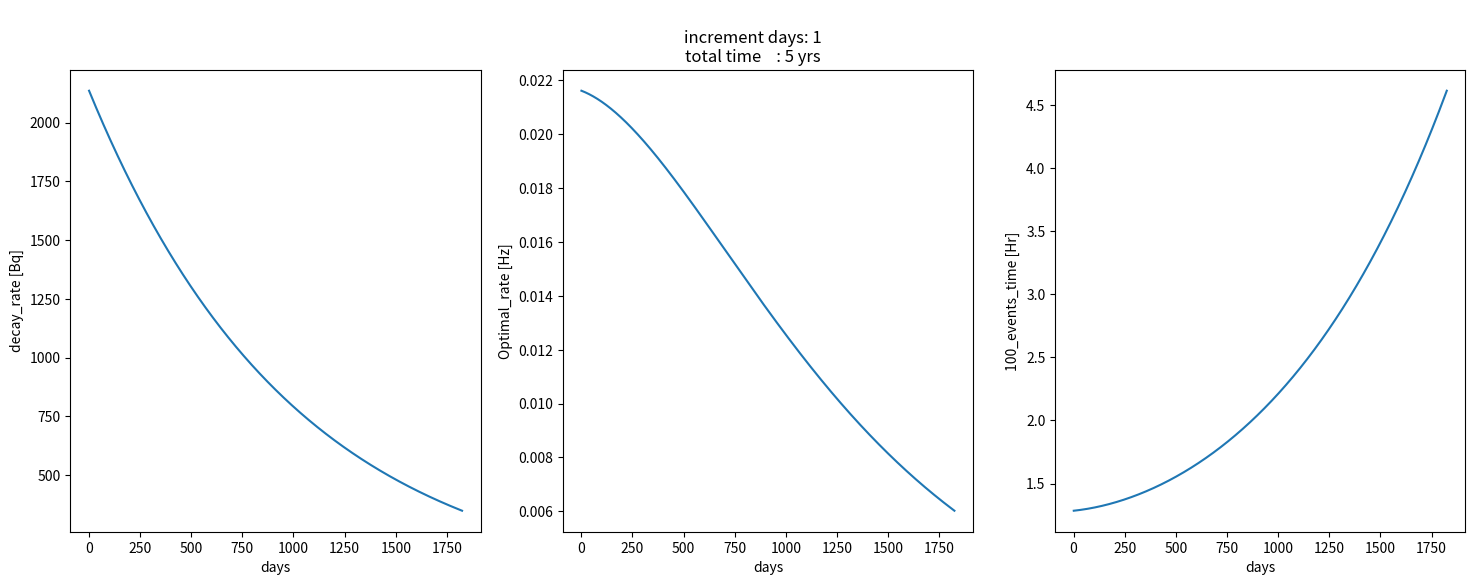
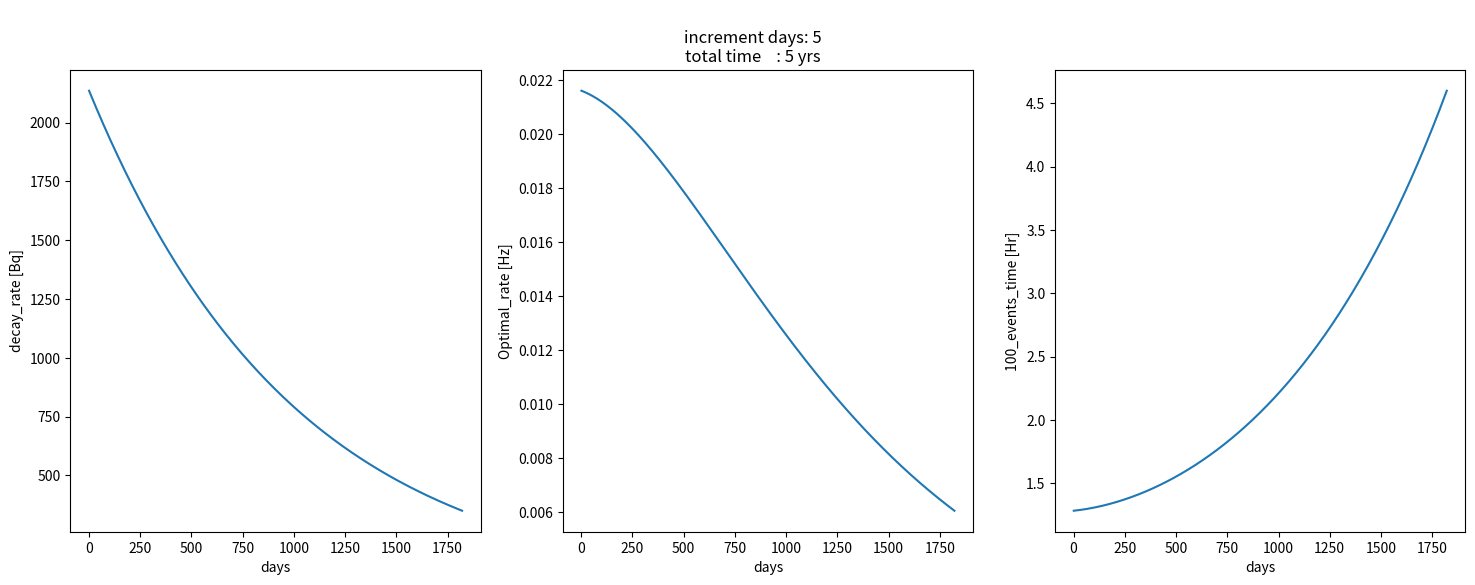
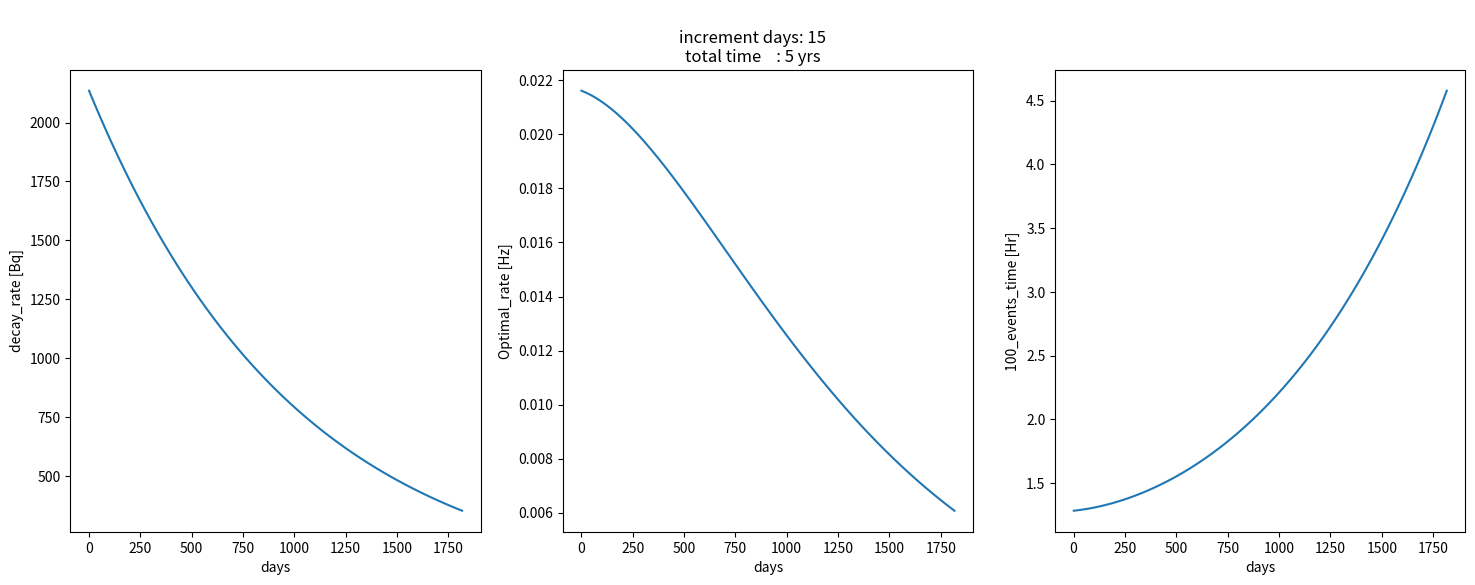
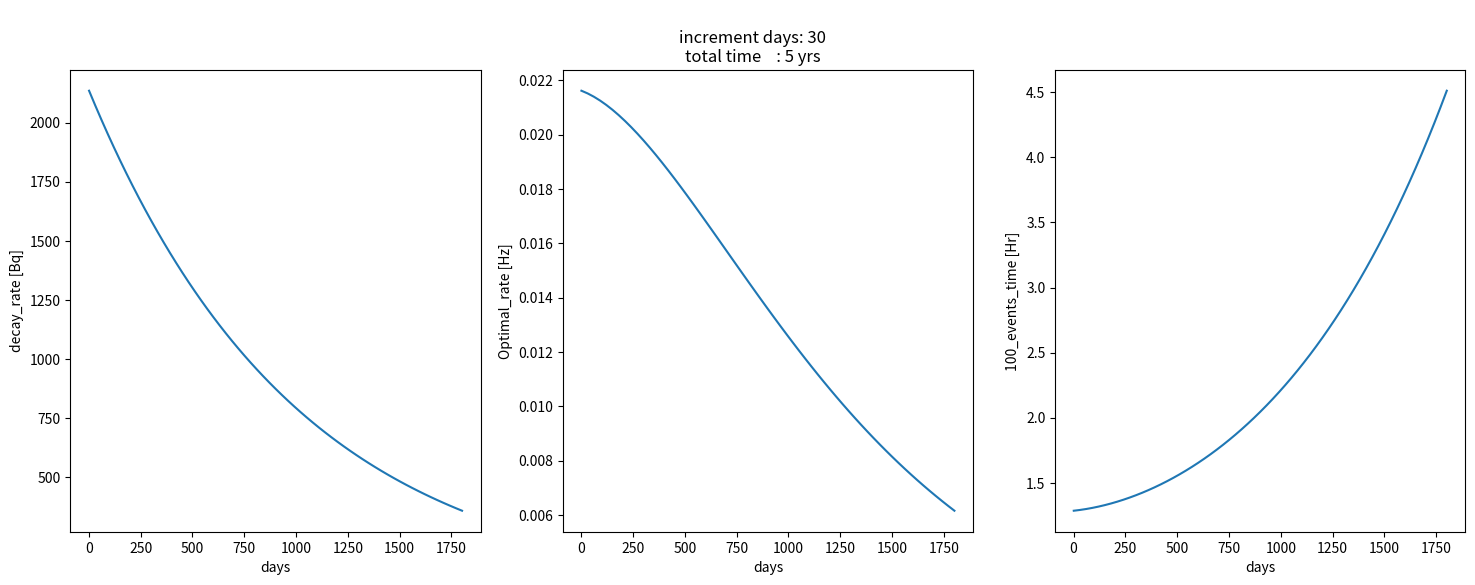
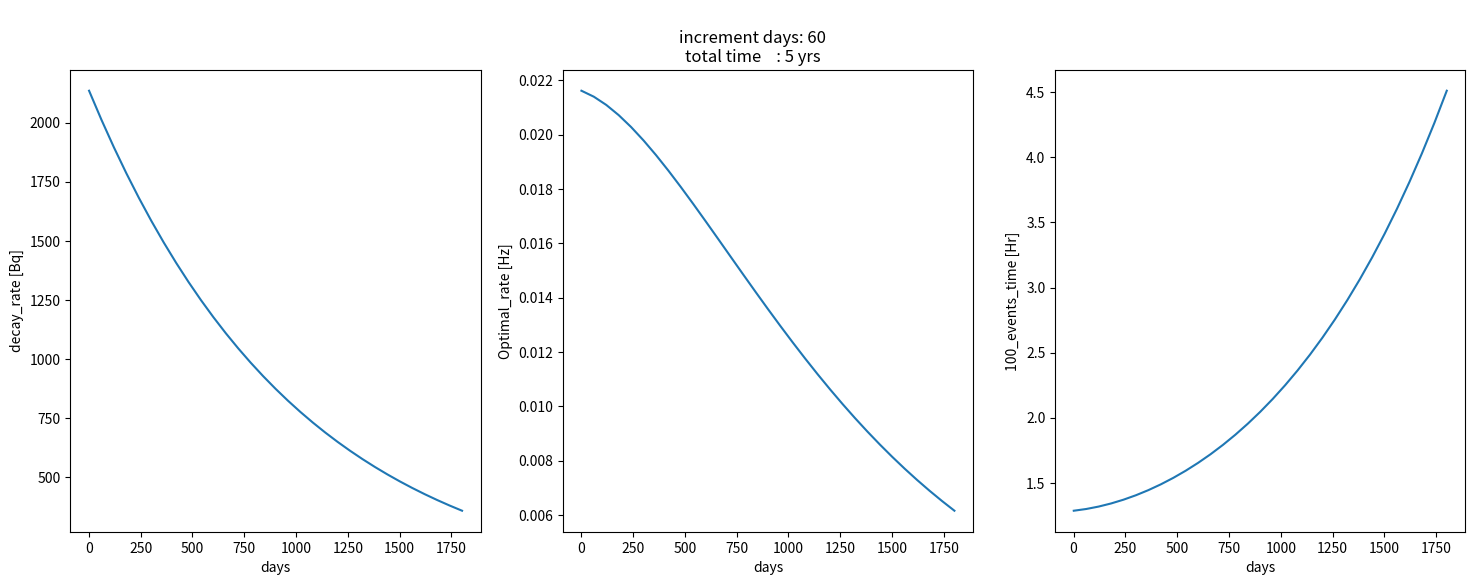
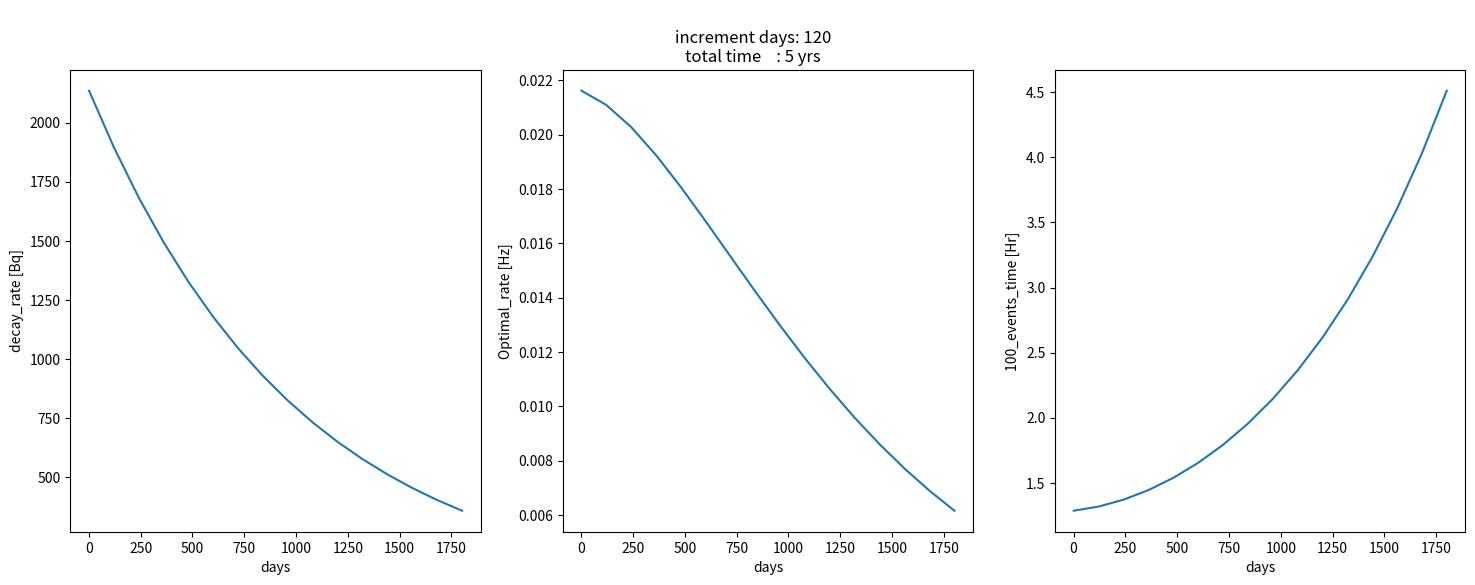

Write Python code to recreate these figures, in order. (Note: this script raises an exception after producing the figures.)
#This program find the decay rate after n days for given activity and also calculates the time required to get number of events for the new rate

import numpy as np
import matplotlib.pyplot as plt
import pandas as pd
import math

alpha  = 0.06819796206
beta   = 0.0044755
gamma  = 1.768248e-05
t = 0.01 #drift time (10 ms)

th228_half_life= 1.9116*365            #1.9116 year into days
th228_initial_activity=2137.32         #optimal activity from simulation of 5M events


print(f"""
Th228 half life       : {th228_half_life} d
Th228 optimal activity: {th228_initial_activity} Bq
""")



def get_rate_after(initial_activity,half_life,t):
    '''
    returns the rate after time t  for given initial activity and half life: half_life
    Note: t and half_need to have the same unit
    
    '''
    exp_part=np.exp(- np.log(2)*t/half_life)
    return initial_activity*exp_part

#function to find the realistic rate
def get_realistic_rate(A,gamma,alpha,t):
    '''
    returns the realistic rate  for given A, alpha, gamma, and t
    '''
    com=alpha*A*t
    exp_part=np.exp(-com)
    # print(f"""
    # common  : {com}
    # exp_part: {exp_part}
    # """)
    #rate=gamma*A*(1+alpha*A*t)*math.exp(-alpha*A*t)
    rate=gamma*A*(1+com)*exp_part
    #print(f"rate : {rate}")
    return rate
    

# def get_all_plot(df_1):
#     """
#     returns three plots 
#     """
#     ax1=df_1['decay_rate(Bq)'].plot()
#     ax1.set_xlabel('days')
#     ax1.set_ylabel('decay_rate [Bq]')
#     plt.plot()
#     plt.show()

#     ax2=df_1['optimal_rate(Hz)'].plot()
#     ax2.set_xlabel('days')
#     ax2.set_ylabel('Optimal_rate [Hz]')
#     plt.plot()
#     plt.show()
    

#     ax3=df_1['100_events_time(hr)'].plot()
#     ax3.set_xlabel('days')
#     ax3.set_ylabel('100_events_time [Hr]')
#     plt.plot()
#     plt.show()


def get_all_plot(df_1,da,yr,save_fig=False):
    """
    returns three plots 
    """
    
    fig, (ax0, ax1, ax2) = plt.subplots(nrows=1, ncols=3, sharex=True,
                                    figsize=(18, 6))
    days=df_1['days(d)']
    
    ax0.plot(days,df_1['decay_rate(Bq)'])
    ax0.set_xlabel("days")
    ax0.set_ylabel('decay_rate [Bq]')
    
    ax1.plot(days,df_1['optimal_rate(Hz)'])
    ax1.set_xlabel('days')
    ax1.set_ylabel('Optimal_rate [Hz]')
    ax2.plot(days,df_1['100_events_time(hr)'])
    ax2.set_xlabel('days')
    ax2.set_ylabel('100_events_time [Hr]')
    
    plt.suptitle(f"""
    increment days: {da}
    total time    : {yr} yrs
    """)
    plt.plot()
    save_name=f'yr-{yr}-per-{da}.pdf'
    if save_fig:
        print(f"saving the figure with name: {save_name}")
        plt.savefig(save_name)
    plt.show()


#single function

def get_all_single(increment_days=1,yrs=5):
    """
    returns a dataframe with columns 'days(d)', 'decay_rate(Bq)', 'optimal_rate(Hz)', 'optimal_time(s)' and,
       '100_events_time(hr)' for increment_days and years.
    """
    days=[];rate=[];time=[]

    # 5yrs increment by 1 day
    print(f"""
    ===================================================
    Th228 half life       : {th228_half_life} d
    Th228 optimal activity: {th228_initial_activity} Bq
    ===================================================
    """)

    print(f"""
    Total time: {yrs} yrs
    increment : {increment_days} d

    """)
    for i in range(1,365*yrs,increment_days):
        rate_realistic=get_rate_after(th228_initial_activity,th228_half_life,i)
        days.append(i);rate.append(rate_realistic);
        debug=False
        if (i-1)%200==0 and debug==True:
            print(f"""
            day       : {i} day(s)
            decay rate: {rate_realistic} Hz
            time      : {t_realistic} hr
            """)
    #optimal rate
    optimal_rate=np.array([get_realistic_rate(i,gamma,alpha,t) for i in rate])
    
    #dataframe
    df_1=pd.DataFrame()
    df_1['days(d)']=days
    df_1['decay_rate(Bq)']=rate
    df_1['optimal_rate(Hz)']=optimal_rate
    df_1['optimal_time(s)']=1/df_1['optimal_rate(Hz)']
    df_1['100_events_time(hr)']=100*df_1['optimal_time(s)']/(60*60)
    
    print(f"                                    DATA FRAME:\n{df_1.head().to_string()}")
    print(f".........................................")
    print(f"{df_1.tail().to_string()}")

    
    get_all_plot(df_1,increment_days,yrs,save_fig=True)
    
    #return df_1

for i in [1,5,15,30,60,120]:
    get_all_single(increment_days=i)



ax1=df_1['decay_rate(Bq)'].plot()
ax1.set_xlabel('days')
ax1.set_ylabel('decay_rate [Bq]')
plt.plot()
plt.show()

ax2=df_1['optimal_rate(Hz)'].plot()
ax2.set_xlabel('days')
ax2.set_ylabel('Optimal_rate [Hz]')
plt.plot()
plt.show()


ax3=df_1['100_events_time(hr)'].plot()
ax3.set_xlabel('days')
ax3.set_ylabel('100_events_time [Hr]')
plt.plot()
plt.show()


get_realistic_rate(200.0,gamma,alpha,t)

#lists

yrs=5         #5 years
increment_days=1  #increment days



days=[];rate=[];time=[]

# 5yrs increment by 1 day
print(f"""
===================================================
Th228 half life       : {th228_half_life} d
Th228 optimal activity: {th228_initial_activity} Bq
===================================================
""")

print(f"""
Total time: {yrs} yrs
increment : {increment_days} d

""")
for i in range(1,365*yrs,increment_days):
    #print(f"working for {i} days")
    rate_realistic=get_rate_after(th228_initial_activity,th228_half_life,i)
    N_events=1000
    to_hrs=60*60
    t_realistic=N_events/(rate_realistic*to_hrs)
    days.append(i);rate.append(rate_realistic);time.append(t_realistic)
    if (i-increment_days)/increment_days==0:
        print(f"""
        day       : {i} day(s)
        decay rate: {rate_realistic} Hz
        time      : {t_realistic} hr
        """)

print(df_1.columns)

df_1.columns

get_all_single()

#optimal rate
optimal_rate=np.array([get_realistic_rate(i,gamma,alpha,t) for i in rate])
#optimal_rate=[get_realistic_rate(i,gamma,alpha,time) for i in rate]



optimal_rate

df_1=pd.DataFrame()
df_1['days(d)']=days
df_1['decay_rate(Bq)']=rate
df_1['optimal_rate(Hz)']=optimal_rate

df_1

#df_1['optimal_rate(Hz)']=df_1['decay_rate(Bq)']*gamma*(1+alpha*df_1['decay_rate(Bq)']*A*time)*np.exp(-alpha*df_1['decay_rate(Bq)']*time)
df_1['optimal_time(s)']=1/df_1['optimal_rate(Hz)']

df_1['100_events_time(hr)']=100*df_1['optimal_time(s)']/(60*60)

df_1

df_1.head()

df_1.tail()

df_1.columns

%matplotlib inline
ax1=df_1['decay_rate(Bq)'].plot()
ax1.set_xlabel('days')
ax1.set_ylabel('decay_rate [Bq]')
plt.show()



ax2=df_1['optimal_rate(Hz)'].plot()
ax2.set_xlabel('days')
ax2.set_ylabel('Optimal_rate [Hz]')
plt.show()

#%matplotlib qt
ax3=df_1['100_events_time(hr)'].plot()
ax3.set_xlabel('days')
ax3.set_ylabel('100_events_time [Hr]')
plt.show()